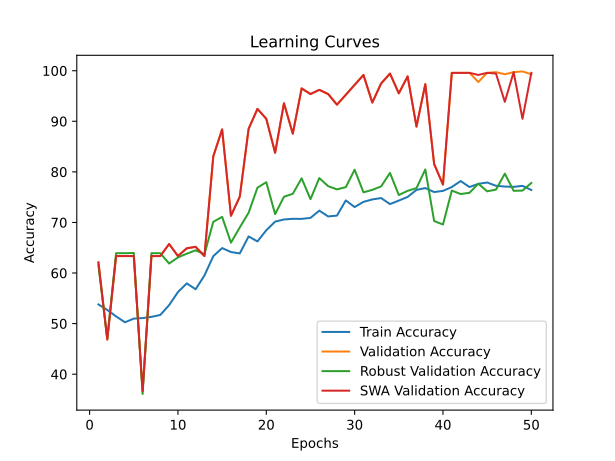

The table this chart was drawn from, first rows:
time; train_accuracy; train_loss; valid_accuracy; valid_loss; valid_accuracy_robust; valid_accuracy_swa; valid_accuracy_robust_swa
80,8503; 53,7916; 0,7166; 62,0979; 0,6854; 61,4862; 62,0979; 61,4862
156,0917; 52,6911; 0,7060; 46,8531; 0,6938; 47,0617; 46,8531; 47,0617
229,0941; 51,4247; 0,7936; 63,3566; 1,0015; 63,9145; 63,3566; 63,9145
309,9881; 50,2638; 1,0003; 63,3566; 0,7857; 63,9145; 63,3566; 63,9145
379,6483; 50,9875; 1,8093; 63,3566; 0,6785; 63,9631; 63,3566; 63,9631
454,0655; 51,0930; 1,1582; 36,6434; 23,0715; 36,0855; 36,6434; 36,0855
523,1409; 51,3342; 0,9280; 63,3566; 0,6707; 63,9145; 63,3566; 63,9145
597,3020; 51,7111; 0,9277; 63,3566; 0,6768; 63,9145; 63,3566; 63,9145
671,8862; 53,6560; 0,7211; 65,7343; 1,4487; 61,8747; 65,7343; 61,8747
743,6168; 56,2340; 0,6903; 63,3566; 0,6584; 63,0889; 63,3566; 63,0889
813,9710; 57,9527; 0,6854; 64,8951; 0,6293; 63,8174; 64,8951; 63,8174
885,5252; 56,7918; 0,6870; 65,1748; 0,6469; 64,4973; 65,1748; 64,4973
966,0748; 59,5206; 0,6820; 63,3566; 0,6488; 63,7203; 63,3566; 63,7203
1044,4692; 63,3348; 0,6612; 83,0769; 0,5037; 70,1311; 83,0769; 70,1311
1111,3345; 64,9329; 0,6526; 88,3916; 0,4385; 71,1025; 88,3916; 71,1025
1185,2314; 64,1490; 0,6573; 71,3287; 0,4896; 66,0029; 71,3287; 66,0029
1255,1127; 63,8776; 0,6557; 75,1049; 0,4916; 69,0141; 75,1049; 69,0141
1328,8898; 67,2396; 0,6308; 88,5315; 0,4110; 71,9281; 88,5315; 71,9281
1398,4967; 66,2445; 0,6365; 92,4476; 0,3813; 76,8820; 92,4476; 76,8820
1474,8024; 68,4607; 0,6167; 90,4895; 0,2899; 77,9505; 90,4895; 77,9505
1547,6301; 70,1643; 0,6131; 83,7762; 0,4521; 71,6367; 83,7762; 71,6367
1622,0605; 70,5865; 0,6003; 93,5664; 0,2367; 75,0850; 93,5664; 75,0850
1697,9450; 70,7221; 0,5996; 87,5524; 0,3220; 75,6678; 87,5524; 75,6678
1769,9015; 70,7071; 0,5973; 96,5035; 0,2250; 78,7275; 96,5035; 78,7275
1839,0907; 70,9031; 0,5958; 95,3846; 0,2624; 74,5993; 95,3846; 74,5993
1887,4990; 72,3353; 0,5837; 96,2238; 0,1867; 78,7761; 96,2238; 78,7761
1960,0805; 71,1895; 0,5868; 95,3846; 0,2532; 77,1734; 95,3846; 77,1734
2033,2959; 71,3553; 0,5856; 93,2867; 0,2855; 76,5420; 93,2867; 76,5420
2097,9349; 74,3555; 0,5637; 95,2448; 0,2059; 76,9791; 95,2448; 76,9791
2170,3282; 73,0439; 0,5777; 97,2028; 0,2752; 80,4274; 97,2028; 80,4274
2239,5764; 74,0690; 0,5646; 99,1608; 0,1737; 75,9592; 99,1608; 75,9592
2307,7618; 74,5515; 0,5627; 93,7063; 0,2660; 76,4449; 93,7063; 76,4449
2372,9086; 74,8229; 0,5623; 97,4825; 0,2132; 77,1248; 97,4825; 77,1248
2439,9426; 73,6318; 0,5652; 99,4406; 0,1640; 79,7960; 99,4406; 79,7960
2507,8058; 74,3253; 0,5579; 95,5245; 0,2065; 75,4250; 95,5245; 75,4250
2579,1910; 75,0490; 0,5609; 98,8811; 0,1887; 76,2506; 98,8811; 76,2506
2643,2248; 76,4360; 0,5462; 88,9510; 0,2775; 76,7848; 88,9510; 76,7848
2710,6822; 76,7978; 0,5448; 97,3427; 0,1852; 80,4760; 97,3427; 80,4760
2781,9311; 76,0139; 0,5503; 81,5385; 0,3985; 70,2768; 81,5385; 70,2768
2852,3813; 76,2400; 0,5447; 77,4825; 0,4905; 69,5969; 77,4825; 69,5969
2923,4462; 77,0089; 0,5398; 99,5804; 0,1562; 76,2992; 99,5804; 76,2992
3031,1573; 78,1848; 0,5370; 99,5804; 0,1542; 75,6192; 99,5804; 75,6192
3145,5886; 77,0089; 0,5423; 99,5804; 0,1537; 75,8621; 99,5804; 75,0850
3215,2750; 77,6270; 0,5362; 97,7622; 0,1669; 77,6591; 99,1608; 76,4449
3329,3356; 77,8984; 0,5344; 99,5804; 0,1583; 76,1535; 99,5804; 75,7649
3445,4998; 77,2501; 0,5352; 99,7203; 0,1609; 76,4934; 99,4406; 73,5308
3563,8464; 77,0994; 0,5380; 99,3007; 0,1464; 79,6503; 93,8462; 70,0826
3681,0342; 77,0390; 0,5418; 99,7203; 0,1315; 76,2506; 99,7203; 74,4051
3798,9601; 77,2350; 0,5380; 99,8601; 0,1675; 76,2992; 90,4895; 72,3652
3908,6234; 76,4209; 0,5447; 99,3007; 0,1541; 77,8048; 99,5804; 78,6790
